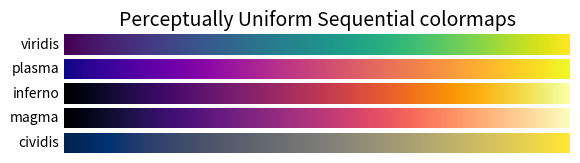
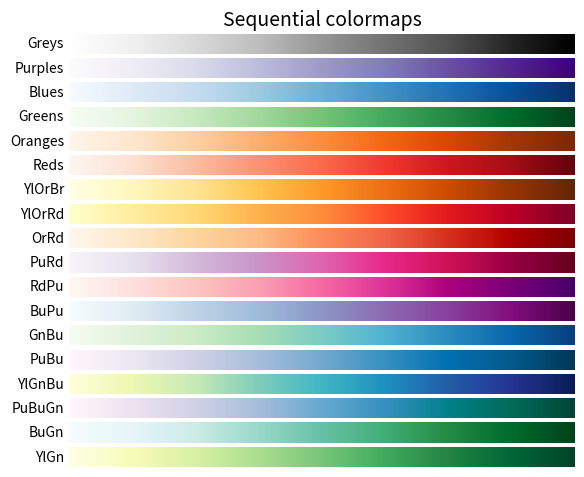
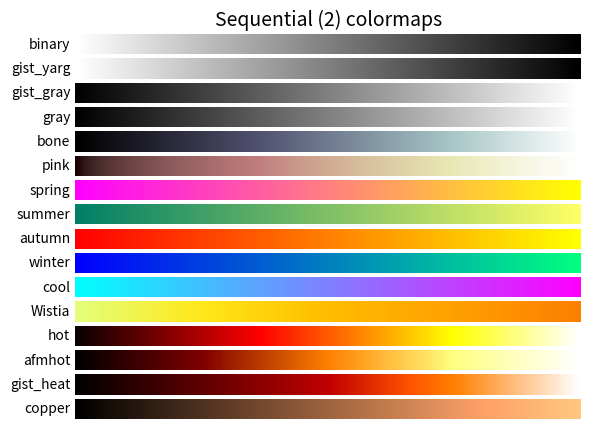
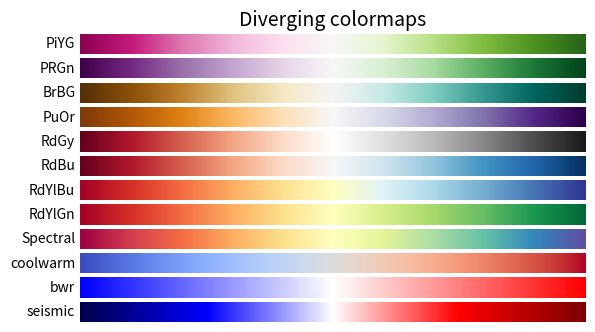
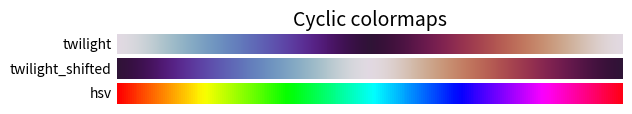
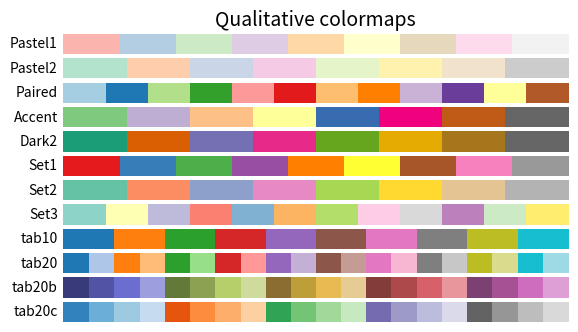
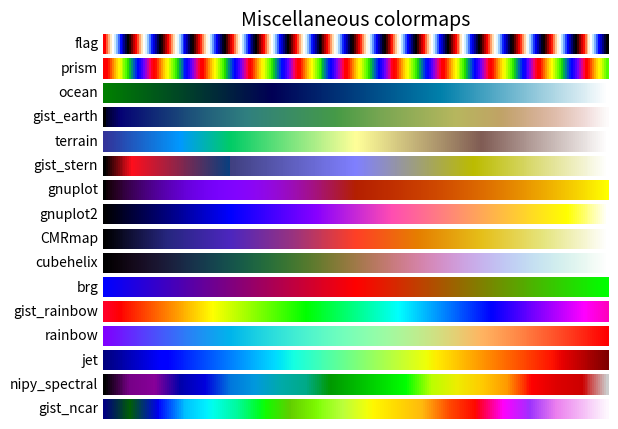

Here is the Python script that generated these plots, in order:
#!/usr/bin/env python3
# -*- coding: utf-8 -*-
r'''
颜色映射示例（Colormap reference）
参考：https://matplotlib.org/gallery/color/colormap_reference.html#sphx-glr-gallery-color-colormap-reference-py
'''
import numpy as np
import matplotlib.pyplot as plt


cmaps = [('Perceptually Uniform Sequential', [
            'viridis', 'plasma', 'inferno', 'magma', 'cividis']),
         ('Sequential', [
            'Greys', 'Purples', 'Blues', 'Greens', 'Oranges', 'Reds',
            'YlOrBr', 'YlOrRd', 'OrRd', 'PuRd', 'RdPu', 'BuPu',
            'GnBu', 'PuBu', 'YlGnBu', 'PuBuGn', 'BuGn', 'YlGn']),
         ('Sequential (2)', [
            'binary', 'gist_yarg', 'gist_gray', 'gray', 'bone', 'pink',
            'spring', 'summer', 'autumn', 'winter', 'cool', 'Wistia',
            'hot', 'afmhot', 'gist_heat', 'copper']),
         ('Diverging', [
            'PiYG', 'PRGn', 'BrBG', 'PuOr', 'RdGy', 'RdBu',
            'RdYlBu', 'RdYlGn', 'Spectral', 'coolwarm', 'bwr', 'seismic']),
         ('Cyclic', ['twilight', 'twilight_shifted', 'hsv']),
         ('Qualitative', [
            'Pastel1', 'Pastel2', 'Paired', 'Accent',
            'Dark2', 'Set1', 'Set2', 'Set3',
            'tab10', 'tab20', 'tab20b', 'tab20c']),
         ('Miscellaneous', [
            'flag', 'prism', 'ocean', 'gist_earth', 'terrain', 'gist_stern',
            'gnuplot', 'gnuplot2', 'CMRmap', 'cubehelix', 'brg',
            'gist_rainbow', 'rainbow', 'jet', 'nipy_spectral', 'gist_ncar'])]


gradient = np.linspace(0, 1, 256)
gradient = np.vstack((gradient, gradient))


def plot_color_gradients(cmap_category, cmap_list):
    # Create figure and adjust figure height to number of colormaps
    nrows = len(cmap_list)
    figh = 0.35 + 0.15 + (nrows + (nrows-1)*0.1)*0.22
    fig, axes = plt.subplots(nrows=nrows, figsize=(6.4, figh))
    fig.subplots_adjust(top=1-.35/figh, bottom=.15/figh, left=0.2, right=0.99)

    axes[0].set_title(cmap_category + ' colormaps', fontsize=14)

    for ax, name in zip(axes, cmap_list):
        ax.imshow(gradient, aspect='auto', cmap=plt.get_cmap(name))
        ax.text(-.01, .5, name, va='center', ha='right', fontsize=10,
                transform=ax.transAxes)

    # Turn off *all* ticks & spines, not just the ones with colormaps.
    for ax in axes:
        ax.set_axis_off()


for cmap_category, cmap_list in cmaps:
    plot_color_gradients(cmap_category, cmap_list)

plt.show()

#############################################################################
#
# ------------
#
# References
# """"""""""
#
# The use of the following functions, methods, classes and modules is shown
# in this example:

import matplotlib
matplotlib.colors
matplotlib.axes.Axes.imshow
matplotlib.figure.Figure.text
matplotlib.axes.Axes.set_axis_off
